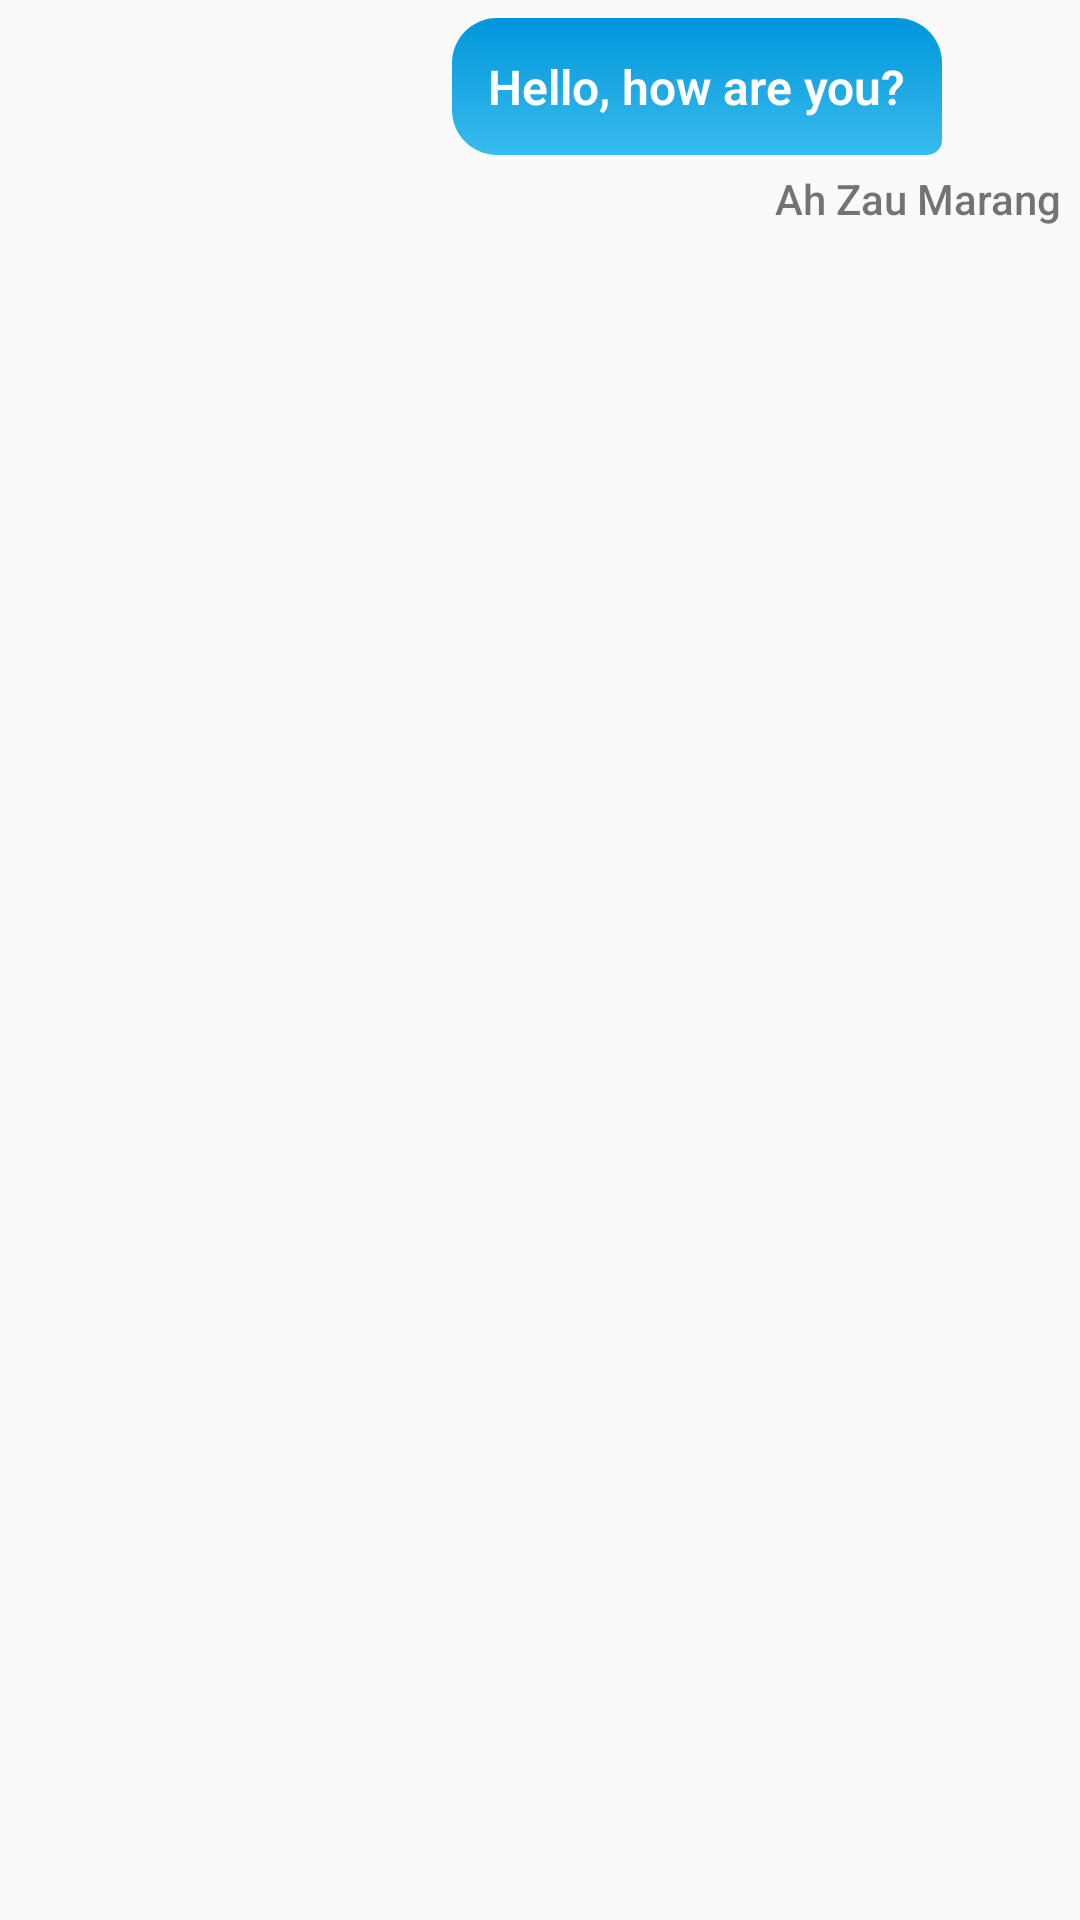

Produce the Android XML layout that renders to this screen, including the resource entries it uses.
<!-- AndroidManifest.xml: application theme AppTheme -->
<!-- res/layout/chat_layout.xml -->
<?xml version="1.0" encoding="utf-8"?>
<RelativeLayout xmlns:android="http://schemas.android.com/apk/res/android"
    android:id="@+id/chatholder"
    android:layout_width="match_parent"
    android:layout_height="wrap_content"
    android:padding="6dp"
    android:layout_marginBottom="6dp"
    android:orientation="vertical">

    <TextView
        android:id="@+id/username"
        android:layout_width="wrap_content"
        android:layout_height="wrap_content"
        android:fontFamily="sans-serif-medium"
        android:text="Ah Zau Marang"
        android:layout_alignParentRight="true"
        android:layout_below="@+id/message"
        android:layout_marginTop="5dp"
        />

    <TextView
        android:id="@+id/message"
        android:layout_width="wrap_content"
        android:layout_height="wrap_content"
        android:fontFamily="sans-serif-light"
        android:text="Hello, how are you?"
        android:background="@drawable/message_container"
        android:padding="12dp"
        android:textColor="@color/bgColor"
        android:textStyle="bold"
        android:textSize="16sp"
        android:layout_marginEnd="40dp"
        android:layout_alignParentRight="true"/>

</RelativeLayout>
<!-- resources referenced by this layout -->
<resources>
  <color name="bgColor">#FFFFFF</color>
  <!-- drawable message_container (drawable) -->
  <?xml version="1.0" encoding="utf-8"?>
  <selector xmlns:android="http://schemas.android.com/apk/res/android">
      <item >
          <shape android:shape="rectangle"  >
              <corners android:bottomRightRadius="5dp" android:bottomLeftRadius="15dp" android:topLeftRadius="15dp" android:topRightRadius="15dp"/>
              <gradient android:angle="-90" android:startColor="#0096DB" android:endColor="@color/skyBlue_dark" />
          </shape>
      </item>
  </selector>
  <style name="AppTheme" parent="Theme.AppCompat.Light.DarkActionBar">
          
          <item name="android:windowNoTitle">true</item>
          <item name="windowActionBar">true</item>
          <item name="colorPrimary">@color/colorPrimary</item>
          <item name="colorPrimaryDark">@color/colorPrimaryDark</item>
          <item name="colorAccent">@color/colorAccent</item>
      </style>
  <color name="skyBlue_dark">#39BBED</color>
  <color name="colorPrimary">#4ACCF4</color>
  <color name="colorPrimaryDark">#38BAEE</color>
  <color name="colorAccent">#0093D9</color>
</resources>
